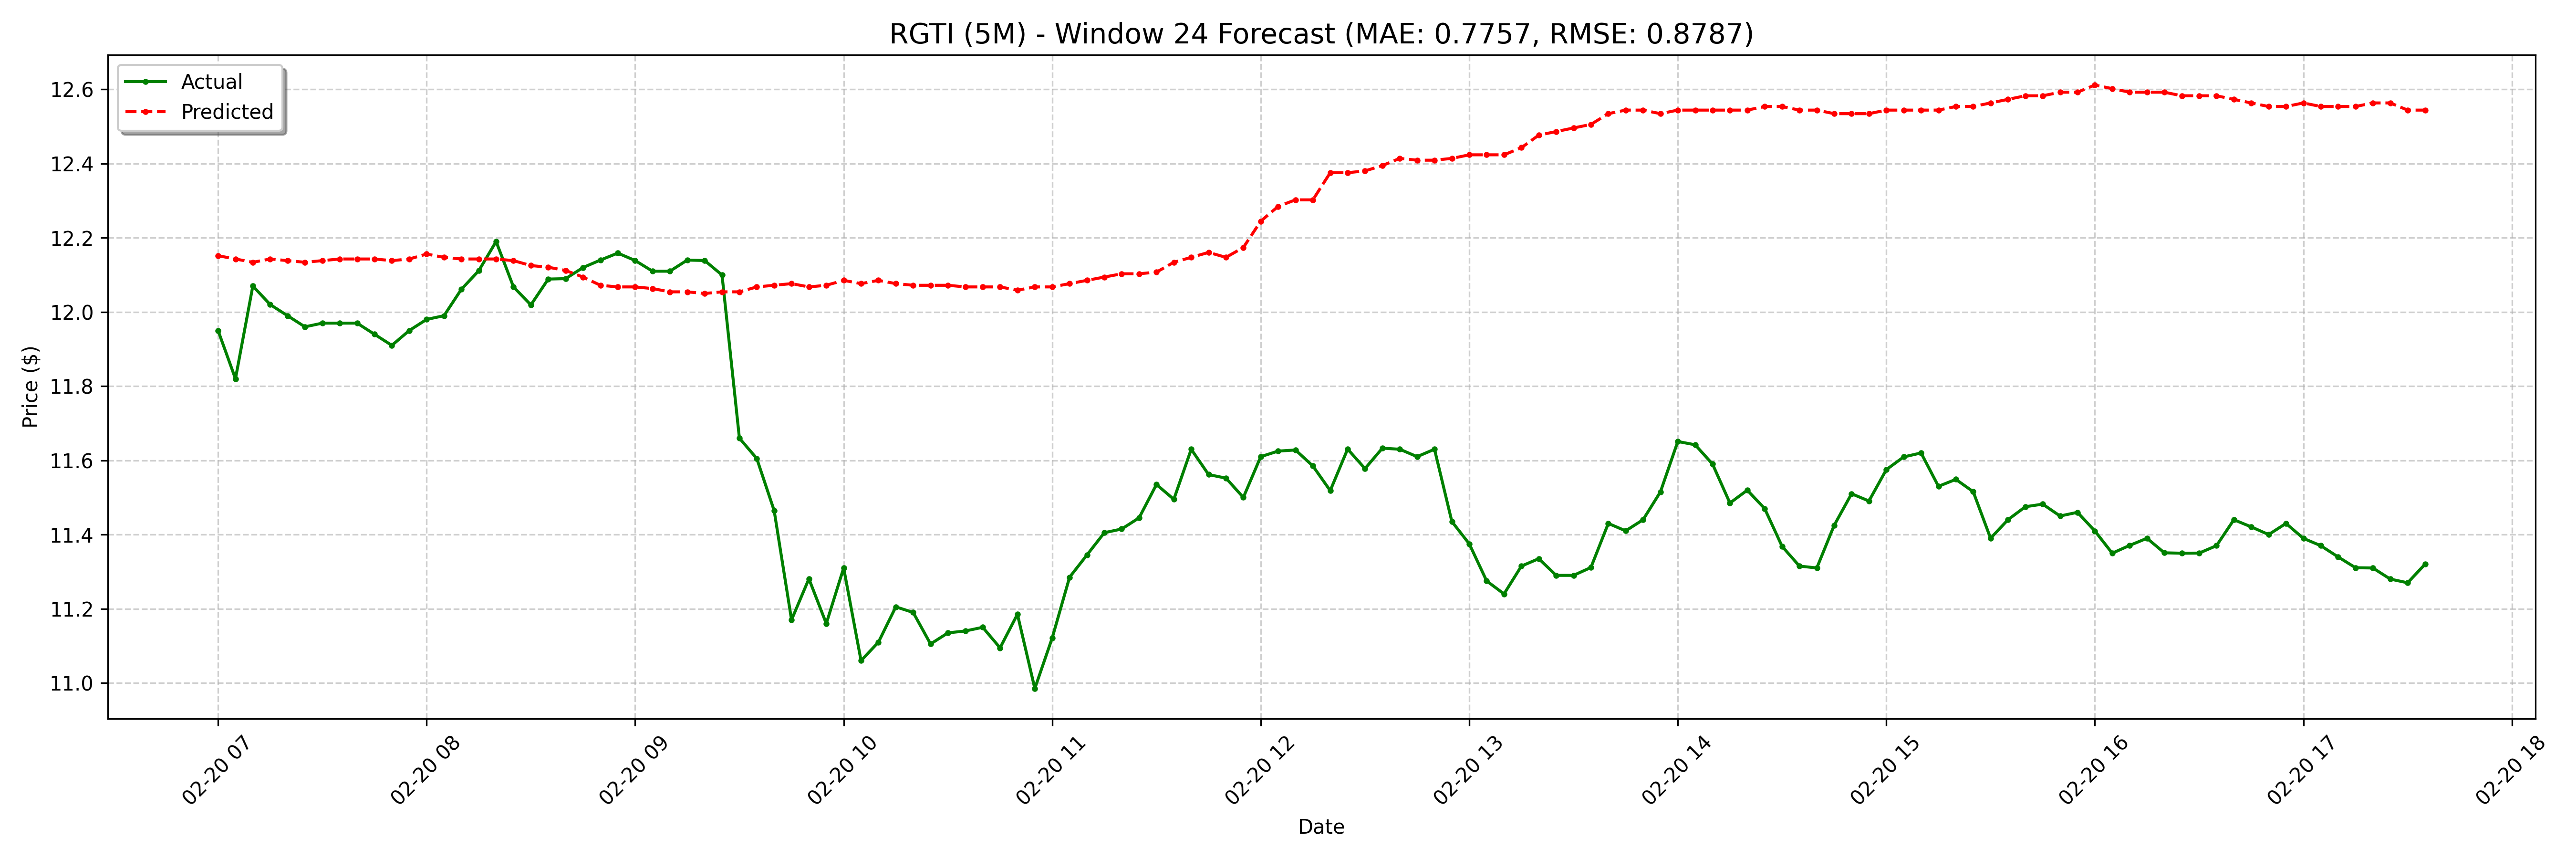

The file beside this chart, header and first rows:
date, actual, forecast
2025-02-20 07:00:00-05:00, 11.95, 12.15
2025-02-20 07:05:00-05:00, 11.82, 12.14
2025-02-20 07:10:00-05:00, 12.07, 12.13
2025-02-20 07:15:00-05:00, 12.02, 12.14
2025-02-20 07:20:00-05:00, 11.99, 12.14
2025-02-20 07:25:00-05:00, 11.96, 12.13
2025-02-20 07:30:00-05:00, 11.97, 12.14
2025-02-20 07:35:00-05:00, 11.97, 12.14
2025-02-20 07:40:00-05:00, 11.97, 12.14
2025-02-20 07:45:00-05:00, 11.94, 12.14
2025-02-20 07:50:00-05:00, 11.91, 12.14
2025-02-20 07:55:00-05:00, 11.95, 12.14
2025-02-20 08:00:00-05:00, 11.98, 12.16
2025-02-20 08:05:00-05:00, 11.99, 12.15
2025-02-20 08:10:00-05:00, 12.06, 12.14
2025-02-20 08:15:00-05:00, 12.11, 12.14
2025-02-20 08:20:00-05:00, 12.19, 12.14
2025-02-20 08:25:00-05:00, 12.07, 12.14
2025-02-20 08:30:00-05:00, 12.02, 12.13
2025-02-20 08:35:00-05:00, 12.09, 12.12
2025-02-20 08:40:00-05:00, 12.09, 12.11
2025-02-20 08:45:00-05:00, 12.12, 12.09
2025-02-20 08:50:00-05:00, 12.14, 12.07
2025-02-20 08:55:00-05:00, 12.16, 12.07
2025-02-20 09:00:00-05:00, 12.14, 12.07
2025-02-20 09:05:00-05:00, 12.11, 12.06
2025-02-20 09:10:00-05:00, 12.11, 12.05
2025-02-20 09:15:00-05:00, 12.14, 12.05
2025-02-20 09:20:00-05:00, 12.14, 12.05
2025-02-20 09:25:00-05:00, 12.1, 12.05
2025-02-20 09:30:00-05:00, 11.66, 12.05
2025-02-20 09:35:00-05:00, 11.61, 12.07
2025-02-20 09:40:00-05:00, 11.46, 12.07
2025-02-20 09:45:00-05:00, 11.17, 12.08
2025-02-20 09:50:00-05:00, 11.28, 12.07
2025-02-20 09:55:00-05:00, 11.16, 12.07
2025-02-20 10:00:00-05:00, 11.31, 12.09
2025-02-20 10:05:00-05:00, 11.06, 12.08
2025-02-20 10:10:00-05:00, 11.11, 12.09
2025-02-20 10:15:00-05:00, 11.21, 12.08
2025-02-20 10:20:00-05:00, 11.19, 12.07
2025-02-20 10:25:00-05:00, 11.11, 12.07
2025-02-20 10:30:00-05:00, 11.13, 12.07
2025-02-20 10:35:00-05:00, 11.14, 12.07
2025-02-20 10:40:00-05:00, 11.15, 12.07
2025-02-20 10:45:00-05:00, 11.09, 12.07
2025-02-20 10:50:00-05:00, 11.19, 12.06
2025-02-20 10:55:00-05:00, 10.98, 12.07
2025-02-20 11:00:00-05:00, 11.12, 12.07
2025-02-20 11:05:00-05:00, 11.29, 12.08
2025-02-20 11:10:00-05:00, 11.35, 12.09
2025-02-20 11:15:00-05:00, 11.4, 12.09
2025-02-20 11:20:00-05:00, 11.41, 12.1
2025-02-20 11:25:00-05:00, 11.45, 12.1
2025-02-20 11:30:00-05:00, 11.54, 12.11
2025-02-20 11:35:00-05:00, 11.49, 12.13
2025-02-20 11:40:00-05:00, 11.63, 12.15
2025-02-20 11:45:00-05:00, 11.56, 12.16
2025-02-20 11:50:00-05:00, 11.55, 12.15
2025-02-20 11:55:00-05:00, 11.5, 12.17
... 68 more rows
